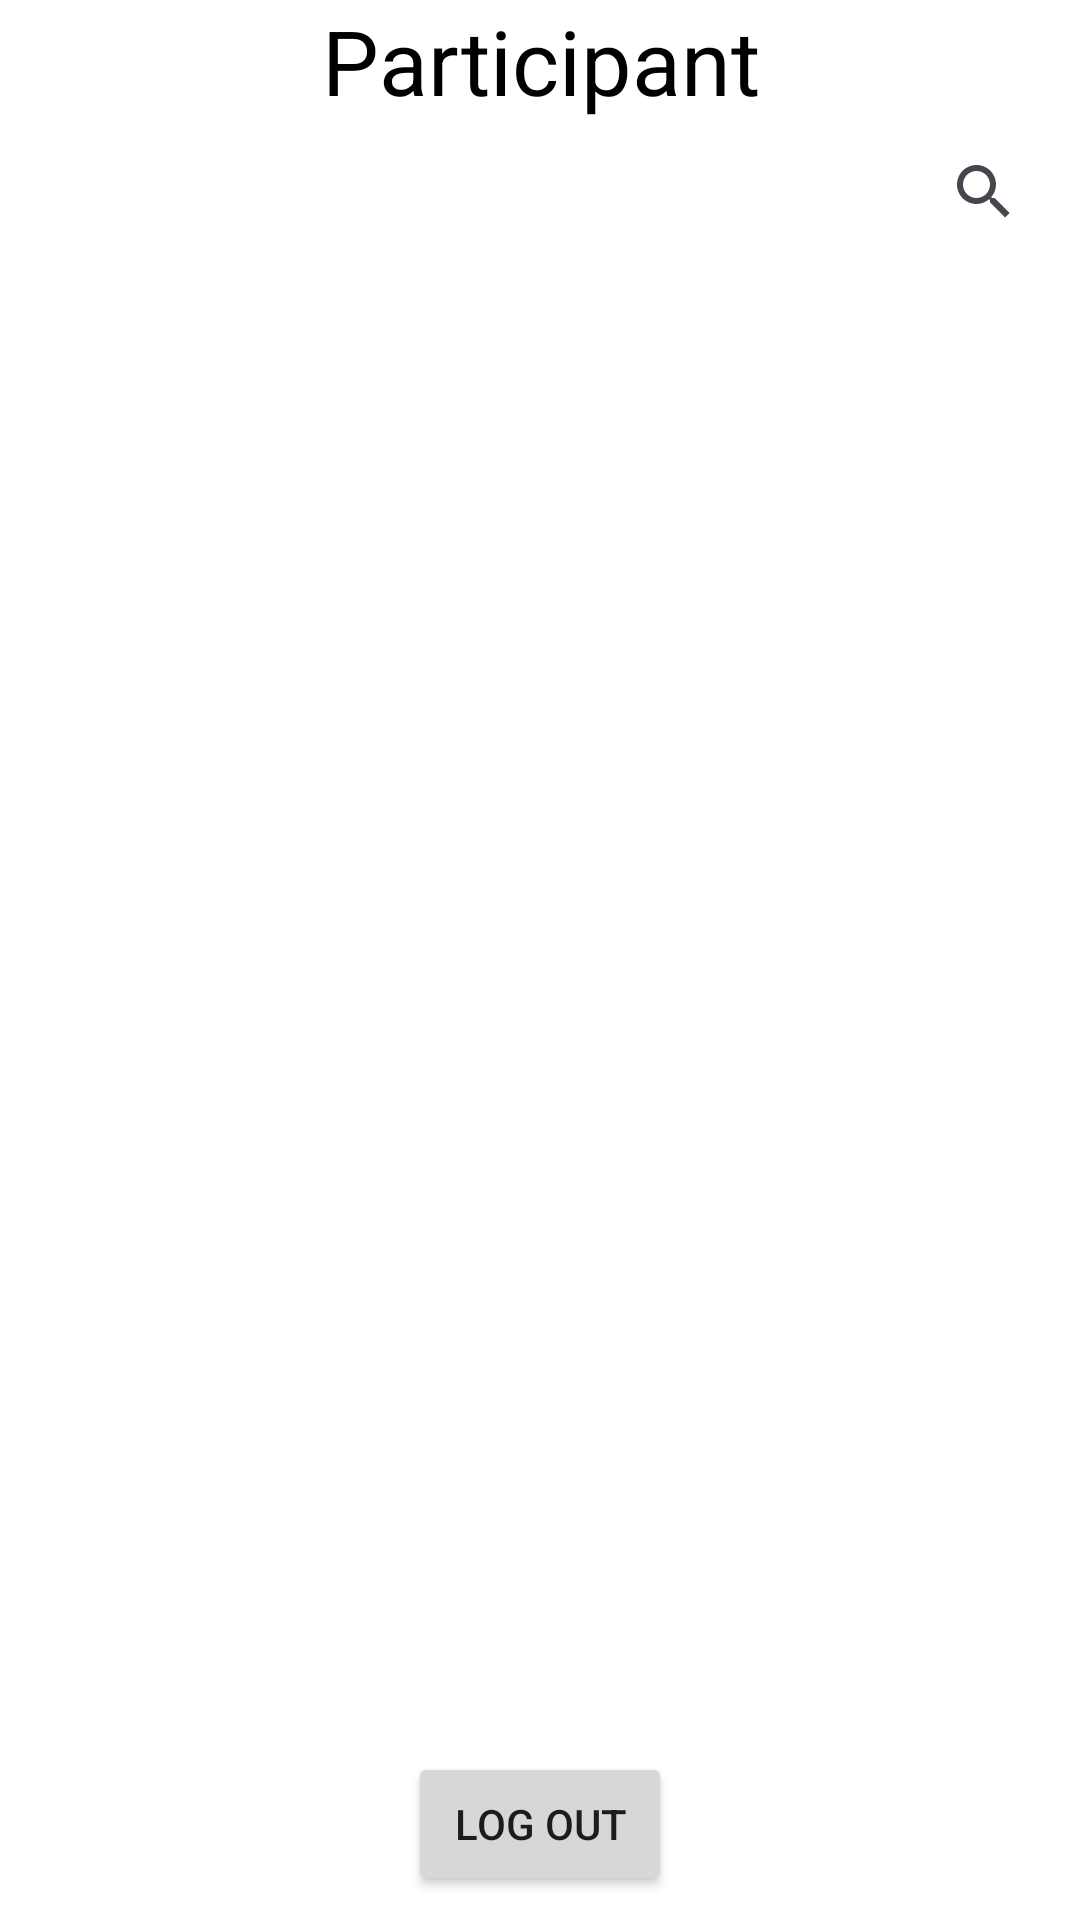

Produce the Android XML layout that renders to this screen, including the resource entries it uses.
<!-- AndroidManifest.xml: application theme Theme.Material3.Light -->
<!-- res/layout/activity_participant.xml -->
<?xml version="1.0" encoding="utf-8"?>
<RelativeLayout xmlns:android="http://schemas.android.com/apk/res/android"
    xmlns:app="http://schemas.android.com/apk/res-auto"
    xmlns:tools="http://schemas.android.com/tools"
    android:layout_width="match_parent"
    android:layout_height="match_parent"
    android:background="@color/white"
    tools:context=".participant.ParticipantActivity">

    <TextView
        android:id="@+id/Participant"
        android:layout_width="wrap_content"
        android:layout_height="40dp"
        android:layout_centerHorizontal="true"
        android:gravity="center"
        android:text="@string/participant"
        android:textColor="@color/black"
        android:textSize="30dp" />

    <TextView
        android:id="@+id/title"
        android:layout_width="wrap_content"
        android:layout_height="40dp"
        android:layout_below="@+id/Participant"
        android:layout_marginHorizontal="16dp"
        android:layout_marginTop="8dp"
        android:gravity="center"
        android:visibility="gone"
        android:text="@string/all_events"
        android:textColor="@color/black"
        android:textSize="25sp" />

    <androidx.appcompat.widget.SearchView
        android:id="@+id/customSearchView"
        android:layout_width="match_parent"
        android:layout_height="wrap_content"
        android:layout_below="@+id/Participant"
        android:layout_alignParentEnd="true"
        app:queryHint="@string/event_type"
        app:searchHintIcon="@null"
        app:iconifiedByDefault="true"
        android:layoutDirection="rtl"
        android:layout_marginStart="16dp"
        android:layout_marginEnd="8dp" >

    </androidx.appcompat.widget.SearchView>

    <androidx.recyclerview.widget.RecyclerView
        android:id="@+id/user_recyclerview"
        android:layout_width="match_parent"
        android:layout_height="wrap_content"
        android:layout_above="@+id/logout"
        android:layout_below="@+id/customSearchView"
        android:layout_marginHorizontal="16dp"
        android:layout_marginVertical="8dp"
        tools:listitem="@layout/user_events_list" />

    <Button

        android:id="@+id/logout"
        android:layout_width="wrap_content"
        android:layout_height="wrap_content"
        android:layout_alignParentBottom="true"
        android:layout_centerHorizontal="true"
        android:layout_marginBottom="8dp"
        android:text="@string/logout" />
</RelativeLayout>
<!-- res/layout/user_events_list.xml (included above) -->
<?xml version="1.0" encoding="utf-8"?>
<LinearLayout xmlns:android="http://schemas.android.com/apk/res/android"
    android:id="@+id/usereventlist"
    android:layout_width="match_parent"
    android:layout_height="wrap_content"
    android:layout_marginBottom="8dp"
    android:background="#E7E7E7"
    android:orientation="vertical"
    android:paddingHorizontal="8dp"
    android:paddingVertical="4dp">

    <TextView
        android:id="@+id/userevents_type"
        android:layout_width="match_parent"
        android:layout_height="wrap_content"
        android:text=""
        android:textAppearance="@style/Base.TextAppearance.AppCompat.Medium"
        android:textColor="@color/black" />

    <androidx.appcompat.widget.LinearLayoutCompat
        android:layout_width="match_parent"
        android:layout_height="wrap_content"
        android:gravity="center_vertical">

        <TextView
            android:id="@+id/userevents_clubname"
            android:layout_width="wrap_content"
            android:layout_height="wrap_content"
            android:text=""
            android:singleLine="true"
            android:layout_weight="1"
            android:textAppearance="@style/Base.TextAppearance.AppCompat.Medium"
            android:textColor="@color/black" />
        <androidx.appcompat.widget.AppCompatImageButton
            android:layout_width="60dp"
            android:layout_height="20sp"
            android:id="@+id/userevents_clubratting"
            android:scaleType="fitXY"
            android:background="@color/white"
            android:layout_marginEnd="4dp"
            android:src="@drawable/rateclubicon"/>
    </androidx.appcompat.widget.LinearLayoutCompat>

    <TextView
        android:id="@+id/userevents_eventname"
        android:layout_width="match_parent"
        android:layout_height="wrap_content"
        android:text=""
        android:textAppearance="@style/Base.TextAppearance.AppCompat.Medium"
        android:textColor="@color/black" />

    <TextView
        android:id="@+id/userevents_distance"
        android:layout_width="match_parent"
        android:layout_height="wrap_content"
        android:text=""
        android:textAppearance="@style/Base.TextAppearance.AppCompat.Small"
        android:textColor="@color/black" />

    <TextView
        android:id="@+id/userevents_date"
        android:layout_width="match_parent"
        android:layout_height="wrap_content"
        android:text=""
        android:textAppearance="@style/Base.TextAppearance.AppCompat.Small"
        android:textColor="@color/black" />

    <TextView
        android:id="@+id/userevents_particpant"
        android:layout_width="match_parent"
        android:layout_height="wrap_content"
        android:text=""
        android:textAppearance="@style/Base.TextAppearance.AppCompat.Small"
        android:textColor="@color/black" />

    <TextView
        android:id="@+id/userevents_route"
        android:layout_width="match_parent"
        android:layout_height="wrap_content"
        android:text=""
        android:textAppearance="@style/Base.TextAppearance.AppCompat.Small"
        android:textColor="@color/black" />

</LinearLayout>
<!-- resources referenced by this layout -->
<resources>
  <string name="all_events">All Events:</string>
  <string name="event_type">event name,type or club name</string>
  <string name="logout">LOG OUT</string>
  <string name="participant">Participant</string>
  <!-- not gathered from this repository: default colours our renderer supplied (Android Studio template values) -->
  <color name="black">#FF000000</color>
  <color name="white">#FFFFFFFF</color>
</resources>
